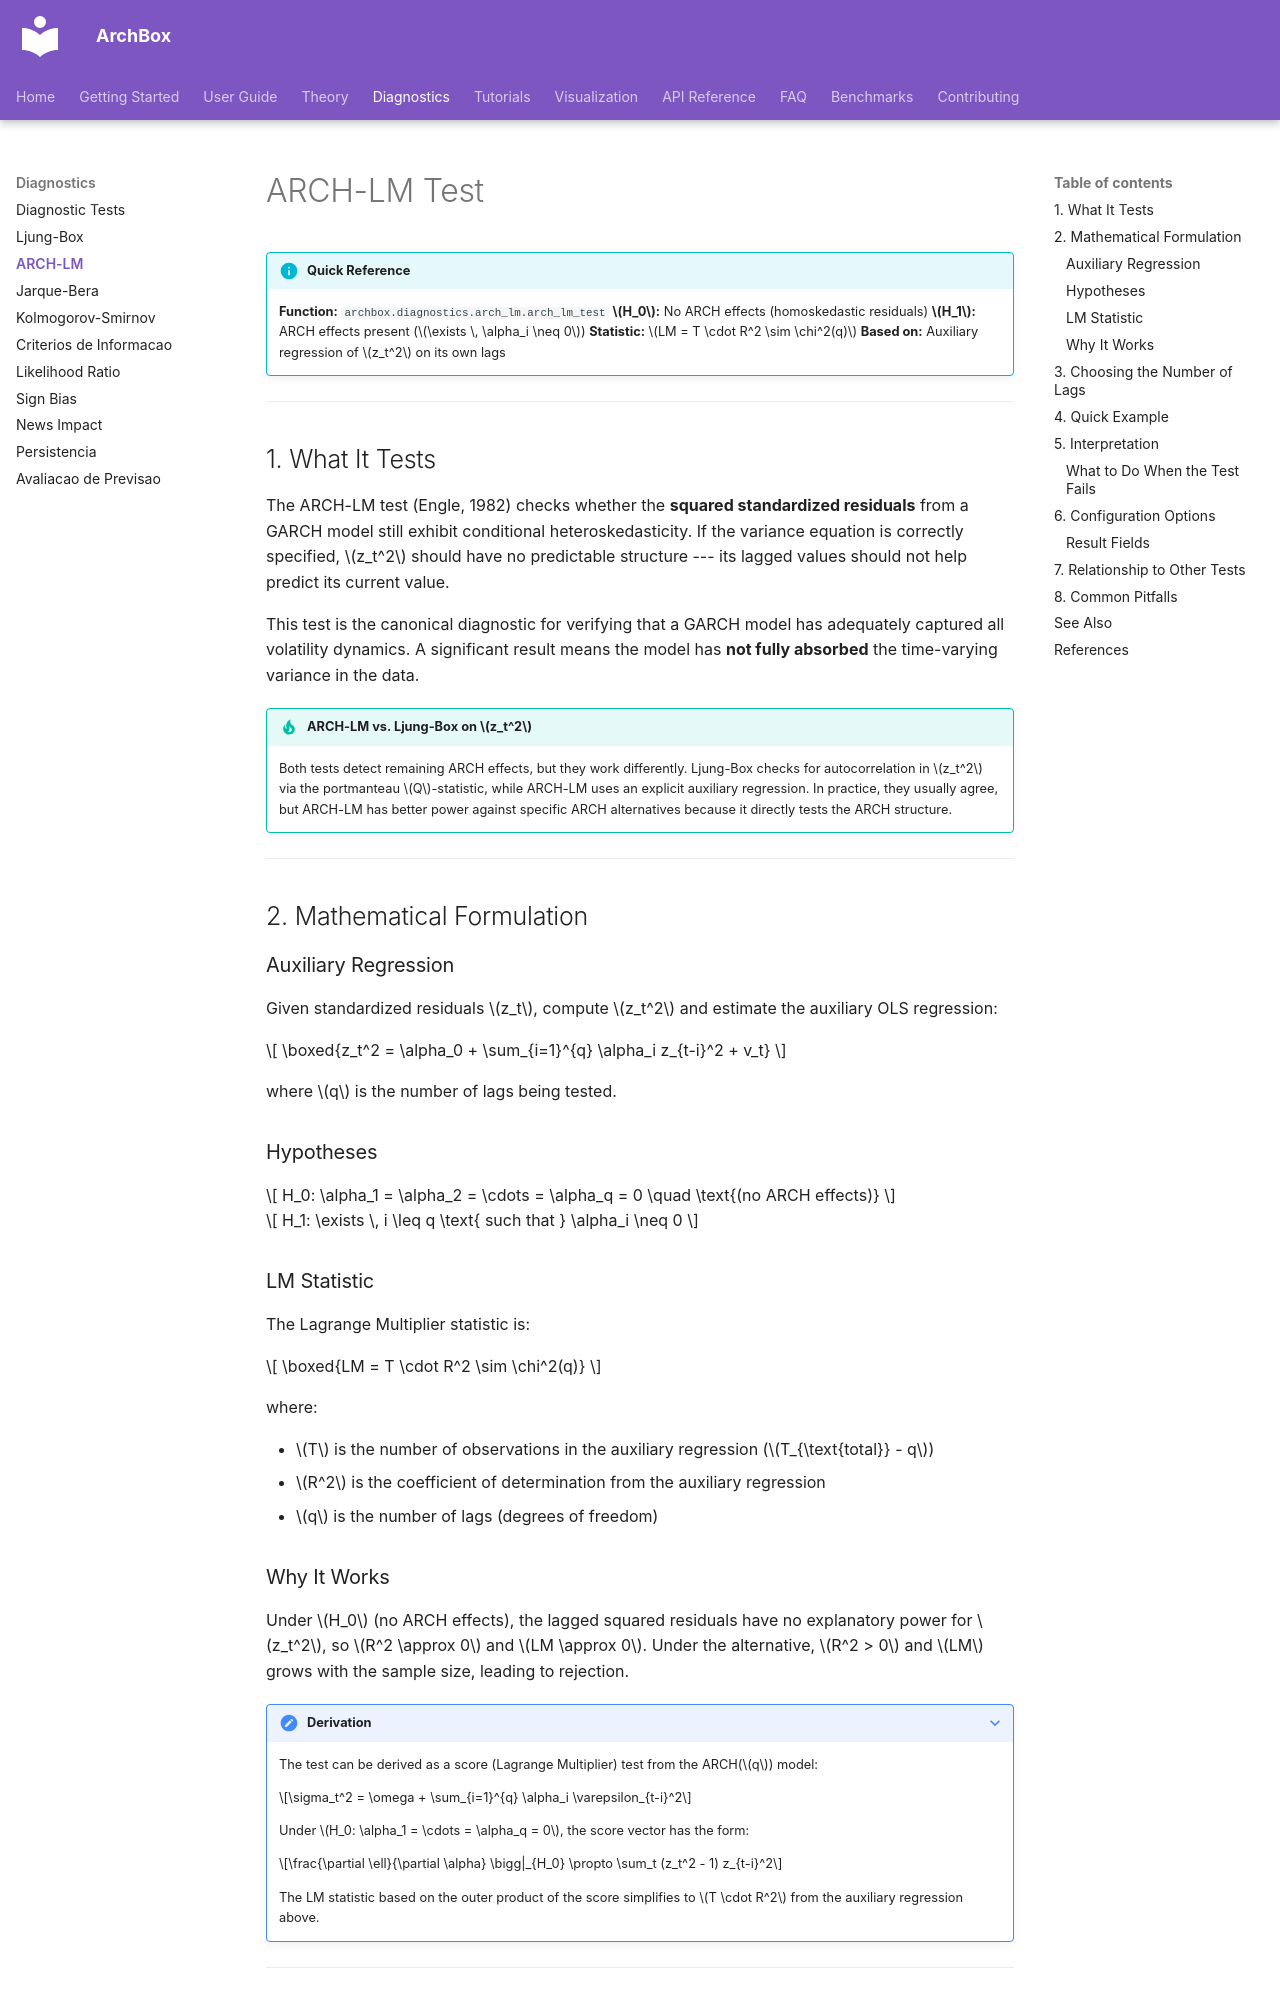

repository: ArchBox-GARCH-Models/archbox · page: diagnostics/arch-lm/index.html · generator: mkdocs

---
title: "ARCH-LM Test"
description: "Engle's ARCH-LM test for residual conditional heteroskedasticity in GARCH models"
---

# ARCH-LM Test

!!! info "Quick Reference"
    **Function:** `archbox.diagnostics.arch_lm.arch_lm_test`
    **$H_0$:** No ARCH effects (homoskedastic residuals)
    **$H_1$:** ARCH effects present ($\exists \, \alpha_i \neq 0$)
    **Statistic:** $LM = T \cdot R^2 \sim \chi^2(q)$
    **Based on:** Auxiliary regression of $z_t^2$ on its own lags

---

## 1. What It Tests

The ARCH-LM test (Engle, 1982) checks whether the **squared standardized residuals** from a GARCH model still exhibit conditional heteroskedasticity. If the variance equation is correctly specified, $z_t^2$ should have no predictable structure --- its lagged values should not help predict its current value.

This test is the canonical diagnostic for verifying that a GARCH model has adequately captured all volatility dynamics. A significant result means the model has **not fully absorbed** the time-varying variance in the data.

!!! tip "ARCH-LM vs. Ljung-Box on $z_t^2$"
    Both tests detect remaining ARCH effects, but they work differently. Ljung-Box checks for autocorrelation in $z_t^2$ via the portmanteau $Q$-statistic, while ARCH-LM uses an explicit auxiliary regression. In practice, they usually agree, but ARCH-LM has better power against specific ARCH alternatives because it directly tests the ARCH structure.

---

## 2. Mathematical Formulation

### Auxiliary Regression

Given standardized residuals $z_t$, compute $z_t^2$ and estimate the auxiliary OLS regression:

$$
\boxed{z_t^2 = \alpha_0 + \sum_{i=1}^{q} \alpha_i z_{t-i}^2 + v_t}
$$

where $q$ is the number of lags being tested.

### Hypotheses

$$
H_0: \alpha_1 = \alpha_2 = \cdots = \alpha_q = 0 \quad \text{(no ARCH effects)}
$$

$$
H_1: \exists \, i \leq q \text{ such that } \alpha_i \neq 0
$$

### LM Statistic

The Lagrange Multiplier statistic is:

$$
\boxed{LM = T \cdot R^2 \sim \chi^2(q)}
$$

where:

- $T$ is the number of observations in the auxiliary regression ($T_{\text{total}} - q$)
- $R^2$ is the coefficient of determination from the auxiliary regression
- $q$ is the number of lags (degrees of freedom)
